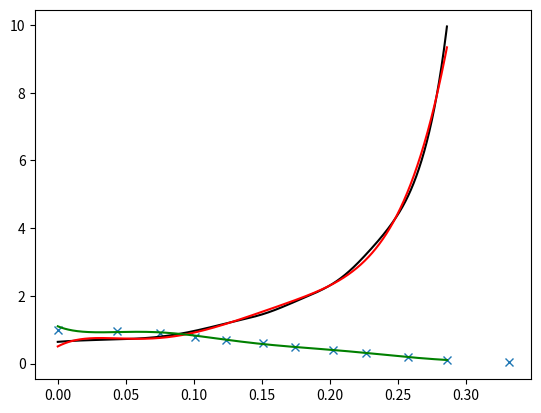

Write Python code to recreate this figure.
from mpl_toolkits.mplot3d import Axes3D
from matplotlib import cm
from matplotlib.ticker import LinearLocator, FormatStrFormatter
import matplotlib.pyplot as plt
import numpy as np
import math
from scipy.interpolate import interp1d
"""
tanh with low stiff to approximate the fct with only a tanh
"""

relInt = np.array([0.1,0.2,0.3,0.4,0.5,0.6,0.7,0.8,0.9,0.95,1.0,0.033])
ang = np.array([16.4,14.75,13,11.6,10,8.65,7.1,5.8,4.3,2.5,0.0,19])

ang *= math.pi/180


#pol = interp1d(ang,relInt, kind='slinear')
#pol = interp1d(ang,relInt, kind='cubic', fill_value=0, bounds_error=False)
pol = interp1d(ang,relInt, kind='cubic',bounds_error=False)

a = np.arange(0, 16.4, 0.002)
a *= math.pi/180

relIntExt = pol(a)

t = np.tan(math.pi/2-relIntExt)

zt = np.polyfit(a, t,5)

"""
#pol_t = interp1d(np.concatenate((ang,np.array([0.35,0.33,0.38]))),np.concatenate((relInt/t,[0,0,0])), kind='cubic', bounds_error=False)
pol_t = interp1d(np.concatenate((ang,np.array([0.35,0.33,0.38]))),np.concatenate((relInt/t,[0,0,0])), kind='cubic', bounds_error=False)


z2 = np.polyfit(ang, relInt, 5)
print(z2)
#plt.plot(ang,relInt,'x',a,pol(a),'r',a,np.polyval(z1,a),'g',a,np.polyval(z2,a),'b',a,np.polyval(z3,a),'-')
#plt.plot(ang,relInt,'x',a,pol(a),'r',a,np.polyval(z2,a),'g',a,pol_t(a),'b',a,pol_t(a)*(math.pi/2-np.arctan(stiff*(a-midAng))),'k')
"""

plt.plot(ang,relInt,'x')
plt.plot(a,t,'k')
plt.plot(a,np.polyval(zt,a),'r')
plt.plot(a,math.pi/2-np.arctan(np.polyval(zt,a)),'g')

"""
plt.plot(a,pol(a),'r')
plt.plot(a,np.polyval(z2,a),'g')
plt.plot(a,(math.pi/2-np.arctan(stiff*(a-midAng)))/math.pi,'k')
plt.plot(a,np.polyval(z2,a)*(math.pi/2-np.arctan(stiff*(a-midAng)))/math.pi,'m')
"""
"""
fig = plt.figure()
ax = fig.gca(projection='3d')
X = np.arange(-5, 5, 0.25)
Y = np.arange(-5, 5, 0.25)
X, Y = np.meshgrid(X, Y)
R = np.sqrt(X**2 + Y**2)
Z = np.sin(R)
surf = ax.plot_surface(X, Y, Z, rstride=1, cstride=1, cmap=cm.coolwarm,linewidth=0, antialiased=False)
ax.set_zlim(-1.01, 1.01)

ax.zaxis.set_major_locator(LinearLocator(10))
ax.zaxis.set_major_formatter(FormatStrFormatter('%.02f'))

fig.colorbar(surf, shrink=0.5, aspect=5)

"""
plt.show()
#r = 
#x = 
